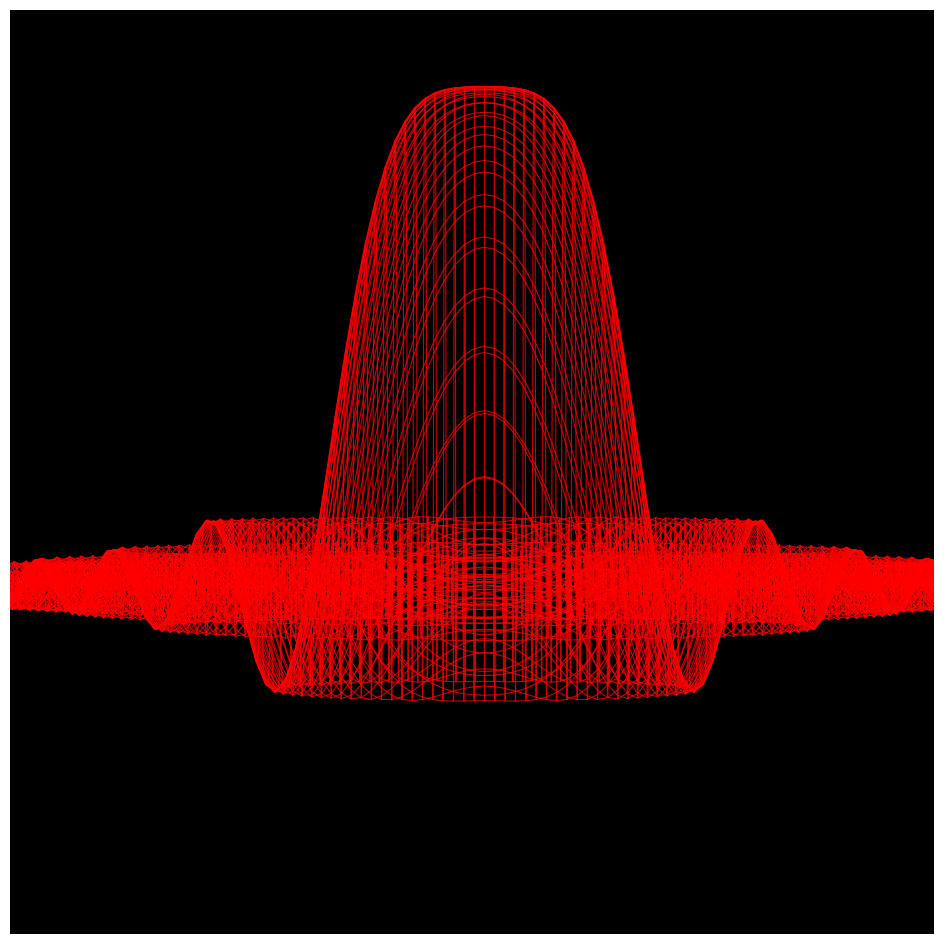

Here is the Python script that generated this plot: (Note: this script raises an exception after producing the figure.)
import matplotlib.pylab as plt
import numpy as np
import pandas as pd
from math import cos, sin, log, tan, gamma, pi, exp, sqrt
from mpl_toolkits.mplot3d import Axes3D

for i in range(360):
    fig = plt.figure(figsize=(12, 12))
    ax = fig.add_subplot(111, projection='3d', facecolor='black')
    ax.set_zlim(-0.2, 0.7)
    ax.set_xlim(-3, 3)
    ax.set_ylim(-3, 3)
    ax.view_init(i, 0)
    p = plt.axis('off')
    x = np.arange(-5, 5, 0.1)
    y = np.arange(-5, 5, 0.1)
    xx, yy = np.meshgrid(x, y, sparse=True)
    z = np.sin(xx**2 + yy**2) / ((xx) ** 2 + yy**2)
    ax = ax.plot_wireframe(
        xx,
        yy,
        z,
        rstride=1,
        cstride=1,
        alpha=0.8,
        lw=0.8,
        color=(1 - i / 360, i**2 / (360**2), i / 360),
    )
    plt.savefig(
        f'C:/Users/<user>/Pictures/RandomPlots/22112019/plor{i}.png',
        facecolor='black',
    )
